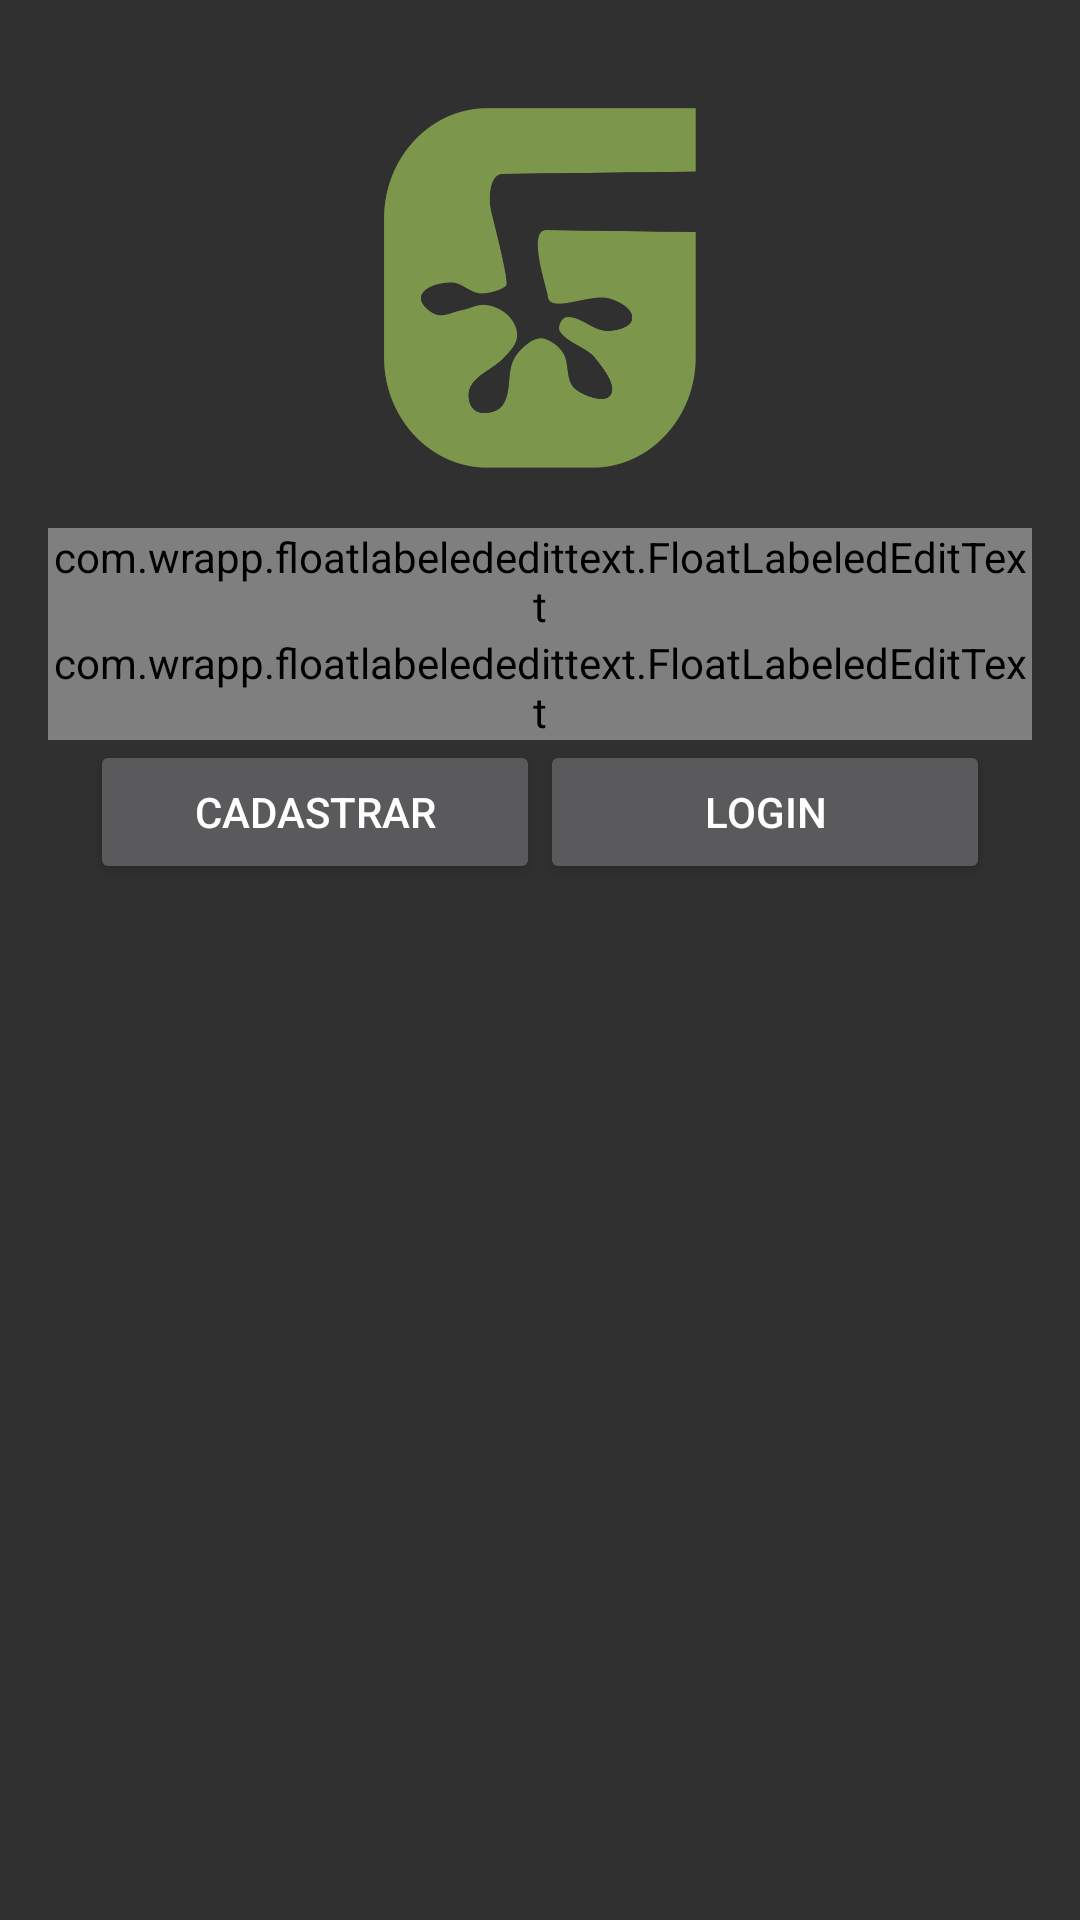

Reconstruct the res/layout file that produces this screen, plus the resources it refers to.
<!-- AndroidManifest.xml: activity theme AppTheme -->
<!-- res/layout/activity_login.xml -->
<ScrollView xmlns:android="http://schemas.android.com/apk/res/android"
    xmlns:tools="http://schemas.android.com/tools"
    android:layout_width="match_parent"
    android:layout_height="match_parent"
    android:paddingBottom="@dimen/activity_vertical_margin"
    android:paddingLeft="@dimen/activity_horizontal_margin"
    android:paddingRight="@dimen/activity_horizontal_margin"
    android:paddingTop="@dimen/activity_vertical_margin"
    tools:context=".MainActivity" >

    <RelativeLayout
        android:layout_width="match_parent"
        android:layout_height="match_parent" >

        <LinearLayout
            android:layout_width="match_parent"
            android:layout_height="match_parent"
            android:gravity="center"
            android:orientation="vertical">

            <ImageView
                android:layout_width="120dp"
                android:layout_height="120dp"
                android:layout_margin="20dp"
                android:layout_gravity="center"
                android:src="@drawable/g_logo"/>

            <com.wrapp.floatlabelededittext.FloatLabeledEditText
                android:layout_width="match_parent"
                android:layout_height="wrap_content">

                <EditText
                    android:layout_width="match_parent"
                    android:layout_height="wrap_content"
                    android:hint="@string/email" />

            </com.wrapp.floatlabelededittext.FloatLabeledEditText>

            <com.wrapp.floatlabelededittext.FloatLabeledEditText
                android:layout_width="match_parent"
                android:layout_height="wrap_content">

                <EditText
                    android:layout_width="match_parent"
                    android:layout_height="wrap_content"
                    android:hint="@string/password"
                    android:inputType="textPassword" />

            </com.wrapp.floatlabelededittext.FloatLabeledEditText>

            <LinearLayout
                android:layout_width="match_parent"
                android:layout_height="wrap_content"
                android:orientation="horizontal"
                android:gravity="center" >

                <Button
                    android:id="@+id/button_signup"
                    android:layout_width="150dp"
                    android:layout_height="wrap_content"
                    android:theme="@style/BorderlessButton"
                    android:text="@string/signup"
                    android:layout_alignParentBottom="true" />

                <Button
                    android:id="@+id/button_login"
                    android:layout_width="150dp"
                    android:layout_height="wrap_content"
                    android:text="@string/login"/>

            </LinearLayout>


        </LinearLayout>

    </RelativeLayout>

</ScrollView>
<!-- resources referenced by this layout -->
<resources>
  <dimen name="activity_horizontal_margin">16dp</dimen>
  <dimen name="activity_vertical_margin">16dp</dimen>
  <!-- drawable g_logo: png bitmap (drawable, 36178 bytes) -->
  <string name="email">E-mail</string>
  <string name="login">Login</string>
  <string name="password">Senha</string>
  <string name="signup">Cadastrar</string>
  <style name="BorderlessButton">
          <item name="android:background">?android:attr/selectableItemBackground</item>
      </style>
  <style name="AppTheme" parent="Theme.AppCompat">
          
          <item name="colorPrimaryDark">@color/green</item>
          <item name="colorAccent">@color/green</item>
      </style>
  <color name="green">#7C974B</color>
</resources>
